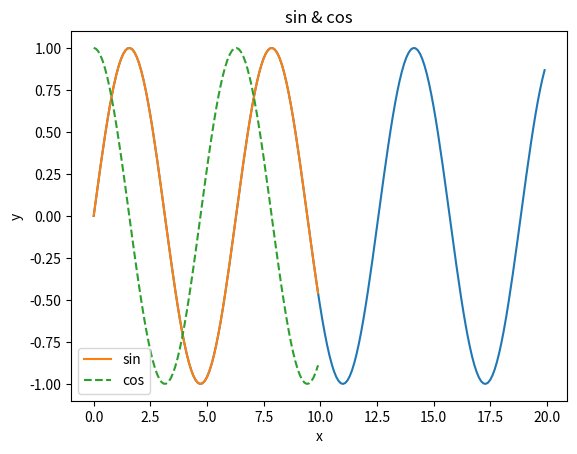

This figure's Python source: (Note: this script raises an exception after producing the figure.)
# 导入库
import numpy as np
import matplotlib.pyplot as plt

# 生成数据
x = np.arange(0, 20, 0.1)    # 生成一个一维数组，左并右开，步长为0.1
y = np.sin(x)   # 生成y数组，取值为x数组中的sin值

# 绘制图形
plt.plot(x, y)  # sin函数图像
plt.show()

# pyplot 功能
# 生成数据
x = np.arange(0, 10, 0.1)
y1 = np.sin(x)
y2 = np.cos(x)

# 绘制图形
plt.plot(x, y1, label='sin')
plt.plot(x, y2, linestyle='--', label='cos')    # 用虚线绘制
plt.xlabel('x')     # x轴标签
plt.ylabel('y')     # y轴标签
plt.title('sin & cos')  # 标题
plt.legend()    # 给图加上图例
plt.show()

# 显示图像
'''
pyplot 中还提供了用于显示图像的方法imshow()。另外，可以使用
matplotlib.image模块的imread()方法读入图像
'''
import matplotlib.pyplot as plt
from matplotlib.image import imread

img = imread('3.png')   # 读入图片
plt.imshow(img)
plt.show()




















